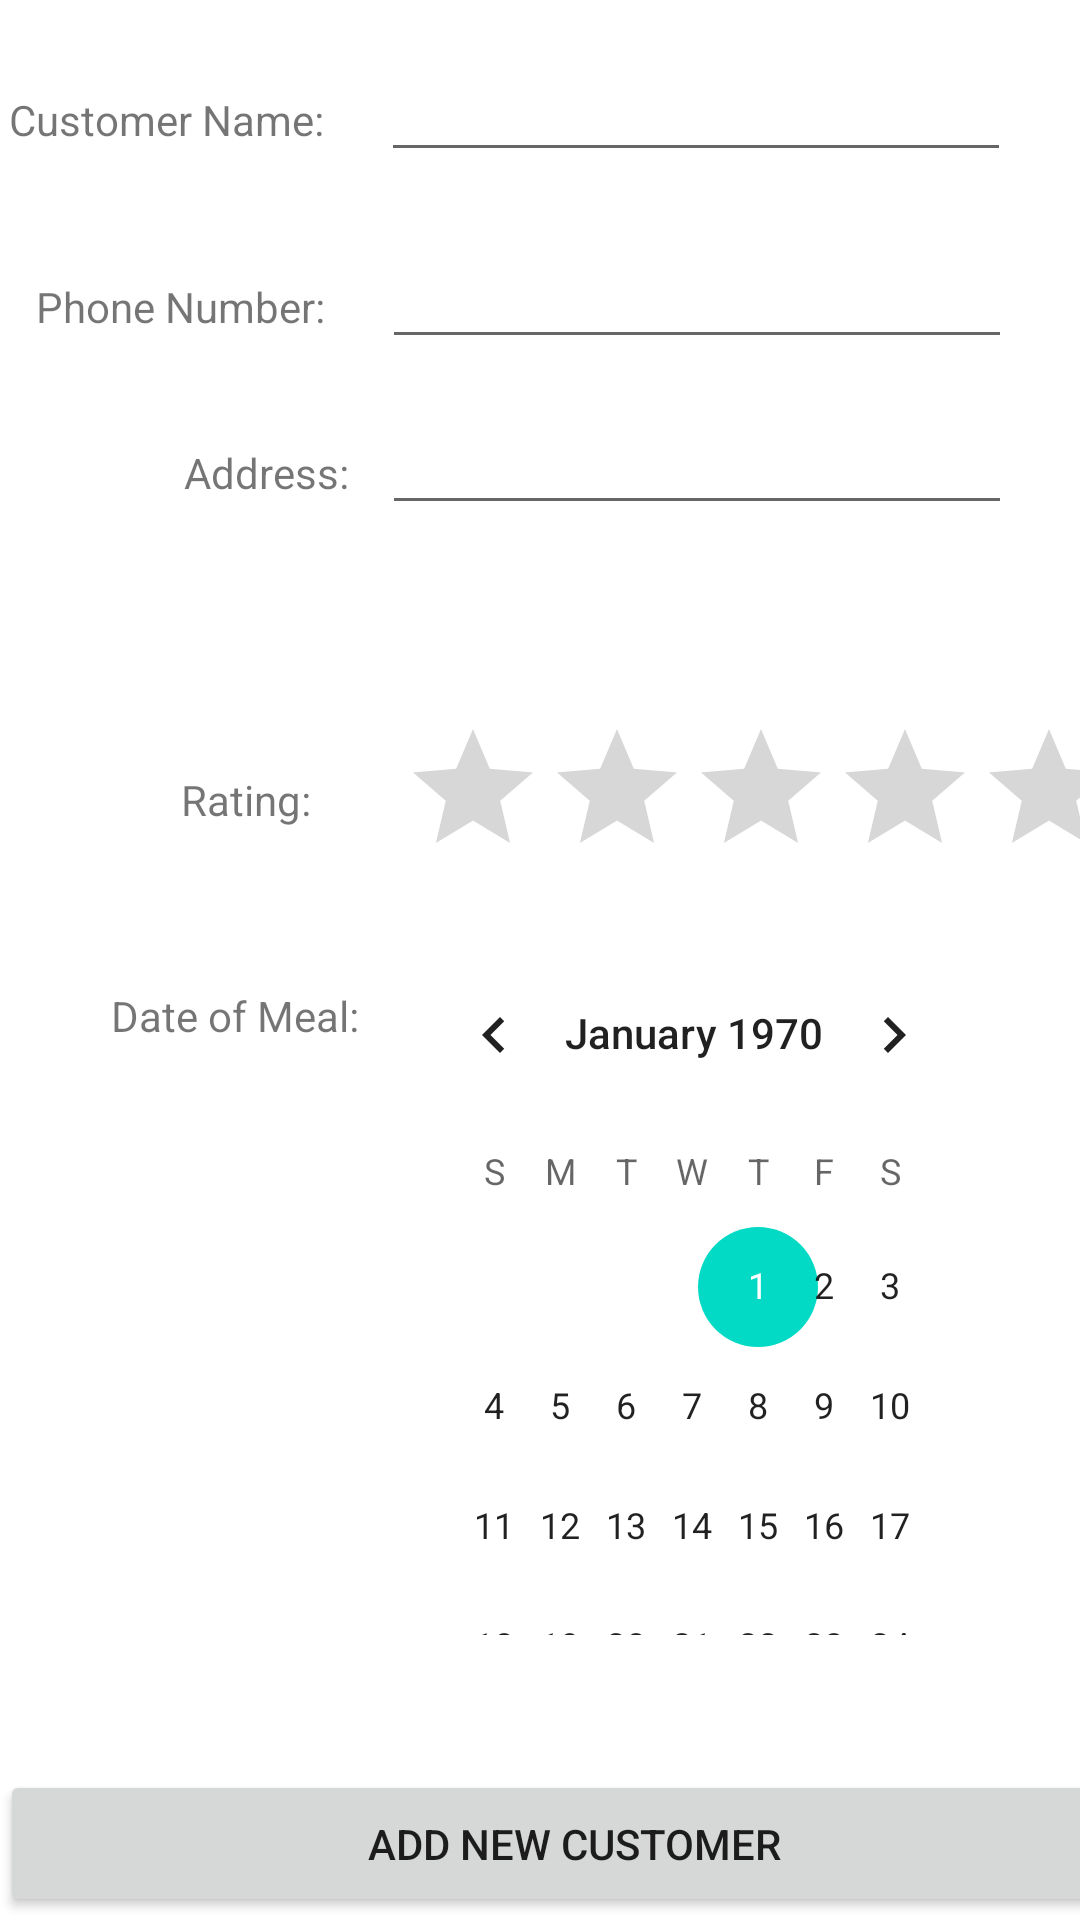

Reconstruct the res/layout file that produces this screen, plus the resources it refers to.
<!-- AndroidManifest.xml: application theme Theme.FinalProjectMobileApps -->
<!-- res/layout/add_customer.xml -->
<?xml version="1.0" encoding="utf-8"?>
<androidx.constraintlayout.widget.ConstraintLayout xmlns:android="http://schemas.android.com/apk/res/android"
    xmlns:app="http://schemas.android.com/apk/res-auto"
    xmlns:tools="http://schemas.android.com/tools"
    android:layout_width="match_parent"
    android:layout_height="match_parent">

    <EditText
        android:id="@+id/txtName"
        android:layout_width="wrap_content"
        android:layout_height="wrap_content"
        android:layout_marginTop="16dp"
        android:layout_marginEnd="20dp"
        android:ems="10"
        android:inputType="textPersonName"
        app:layout_constraintEnd_toEndOf="parent"
        app:layout_constraintStart_toEndOf="@+id/textView"
        app:layout_constraintTop_toTopOf="parent" />

    <EditText
        android:id="@+id/txtPhone"
        android:layout_width="wrap_content"
        android:layout_height="wrap_content"
        android:layout_marginTop="21dp"
        android:layout_marginEnd="11dp"
        android:ems="10"
        android:inputType="textPersonName"
        android:phoneNumber="true"
        app:layout_constraintEnd_toEndOf="parent"
        app:layout_constraintStart_toEndOf="@+id/textView2"
        app:layout_constraintTop_toBottomOf="@+id/txtName" />

    <EditText
        android:id="@+id/txtAddress"
        android:layout_width="wrap_content"
        android:layout_height="wrap_content"
        android:layout_marginTop="14dp"
        android:ems="10"
        android:inputType="textPersonName"
        app:layout_constraintStart_toStartOf="@+id/txtPhone"
        app:layout_constraintTop_toBottomOf="@+id/txtPhone" />

    <TextView
        android:id="@+id/textView"
        android:layout_width="wrap_content"
        android:layout_height="wrap_content"
        android:layout_marginEnd="19dp"
        android:text="Customer Name:"
        app:layout_constraintBaseline_toBaselineOf="@+id/txtName"
        app:layout_constraintEnd_toStartOf="@+id/txtName"
        app:layout_constraintHorizontal_chainStyle="packed"
        app:layout_constraintStart_toStartOf="parent" />

    <TextView
        android:id="@+id/textView2"
        android:layout_width="wrap_content"
        android:layout_height="wrap_content"
        android:layout_marginEnd="19dp"
        android:text="Phone Number:"
        app:layout_constraintBaseline_toBaselineOf="@+id/txtPhone"
        app:layout_constraintEnd_toStartOf="@+id/txtPhone"
        app:layout_constraintHorizontal_chainStyle="packed"
        app:layout_constraintStart_toStartOf="parent" />

    <TextView
        android:id="@+id/textView3"
        android:layout_width="wrap_content"
        android:layout_height="wrap_content"
        android:layout_marginEnd="14dp"
        android:text="Address: "
        app:layout_constraintBaseline_toBaselineOf="@+id/txtAddress"
        app:layout_constraintEnd_toStartOf="@+id/customerRating" />

    <TextView
        android:id="@+id/textView4"
        android:layout_width="wrap_content"
        android:layout_height="wrap_content"
        android:layout_marginTop="18dp"
        android:layout_marginEnd="30dp"
        android:text="Rating:"
        app:layout_constraintEnd_toStartOf="@+id/customerRating"
        app:layout_constraintTop_toTopOf="@+id/customerRating" />

    <TextView
        android:id="@+id/textView5"
        android:layout_width="wrap_content"
        android:layout_height="wrap_content"
        android:layout_marginStart="37dp"
        android:layout_marginTop="18dp"
        android:layout_marginEnd="14dp"
        android:text="Date of Meal:"
        app:layout_constraintEnd_toStartOf="@+id/dateOfMeal"
        app:layout_constraintStart_toStartOf="parent"
        app:layout_constraintTop_toTopOf="@+id/dateOfMeal" />

    <RatingBar
        android:id="@+id/customerRating"
        android:layout_width="wrap_content"
        android:layout_height="wrap_content"
        android:layout_marginBottom="15dp"
        app:layout_constraintBottom_toTopOf="@+id/dateOfMeal"
        app:layout_constraintStart_toStartOf="@+id/dateOfMeal" />

    <CalendarView
        android:id="@+id/dateOfMeal"
        android:layout_width="0dp"
        android:layout_height="234dp"
        android:layout_marginEnd="31dp"
        android:layout_marginBottom="95dp"
        app:layout_constraintBottom_toBottomOf="parent"
        app:layout_constraintEnd_toEndOf="parent"
        app:layout_constraintStart_toEndOf="@+id/textView5" />

    <Button
        android:id="@+id/btnSubmit"
        android:layout_width="383dp"
        android:layout_height="49dp"
        android:layout_marginTop="45dp"
        android:layout_marginBottom="32dp"
        android:text="Add New Customer"
        app:layout_constraintBottom_toBottomOf="parent"
        app:layout_constraintTop_toBottomOf="@+id/dateOfMeal"
        app:layout_constraintVertical_bias="0.0"
        tools:layout_editor_absoluteX="16dp" />

</androidx.constraintlayout.widget.ConstraintLayout>
<!-- resources referenced by this layout -->
<resources>
  <style name="Theme.FinalProjectMobileApps" parent="Theme.MaterialComponents.DayNight.DarkActionBar">
          
          <item name="colorPrimary">@color/purple_500</item>
          <item name="colorPrimaryVariant">@color/purple_700</item>
          <item name="colorOnPrimary">@color/white</item>
          
          <item name="colorSecondary">@color/teal_200</item>
          <item name="colorSecondaryVariant">@color/teal_700</item>
          <item name="colorOnSecondary">@color/black</item>
          
          <item name="android:statusBarColor" tools:targetApi="l">?attr/colorPrimaryVariant</item>
          
      </style>
  <!-- not gathered from this repository: default colours our renderer supplied (Android Studio template values) -->
  <color name="purple_500">#FF6200EE</color>
  <color name="purple_700">#FF3700B3</color>
  <color name="teal_200">#FF03DAC5</color>
  <color name="teal_700">#FF018786</color>
  <color name="black">#FF000000</color>
  <color name="white">#FFFFFFFF</color>
</resources>
